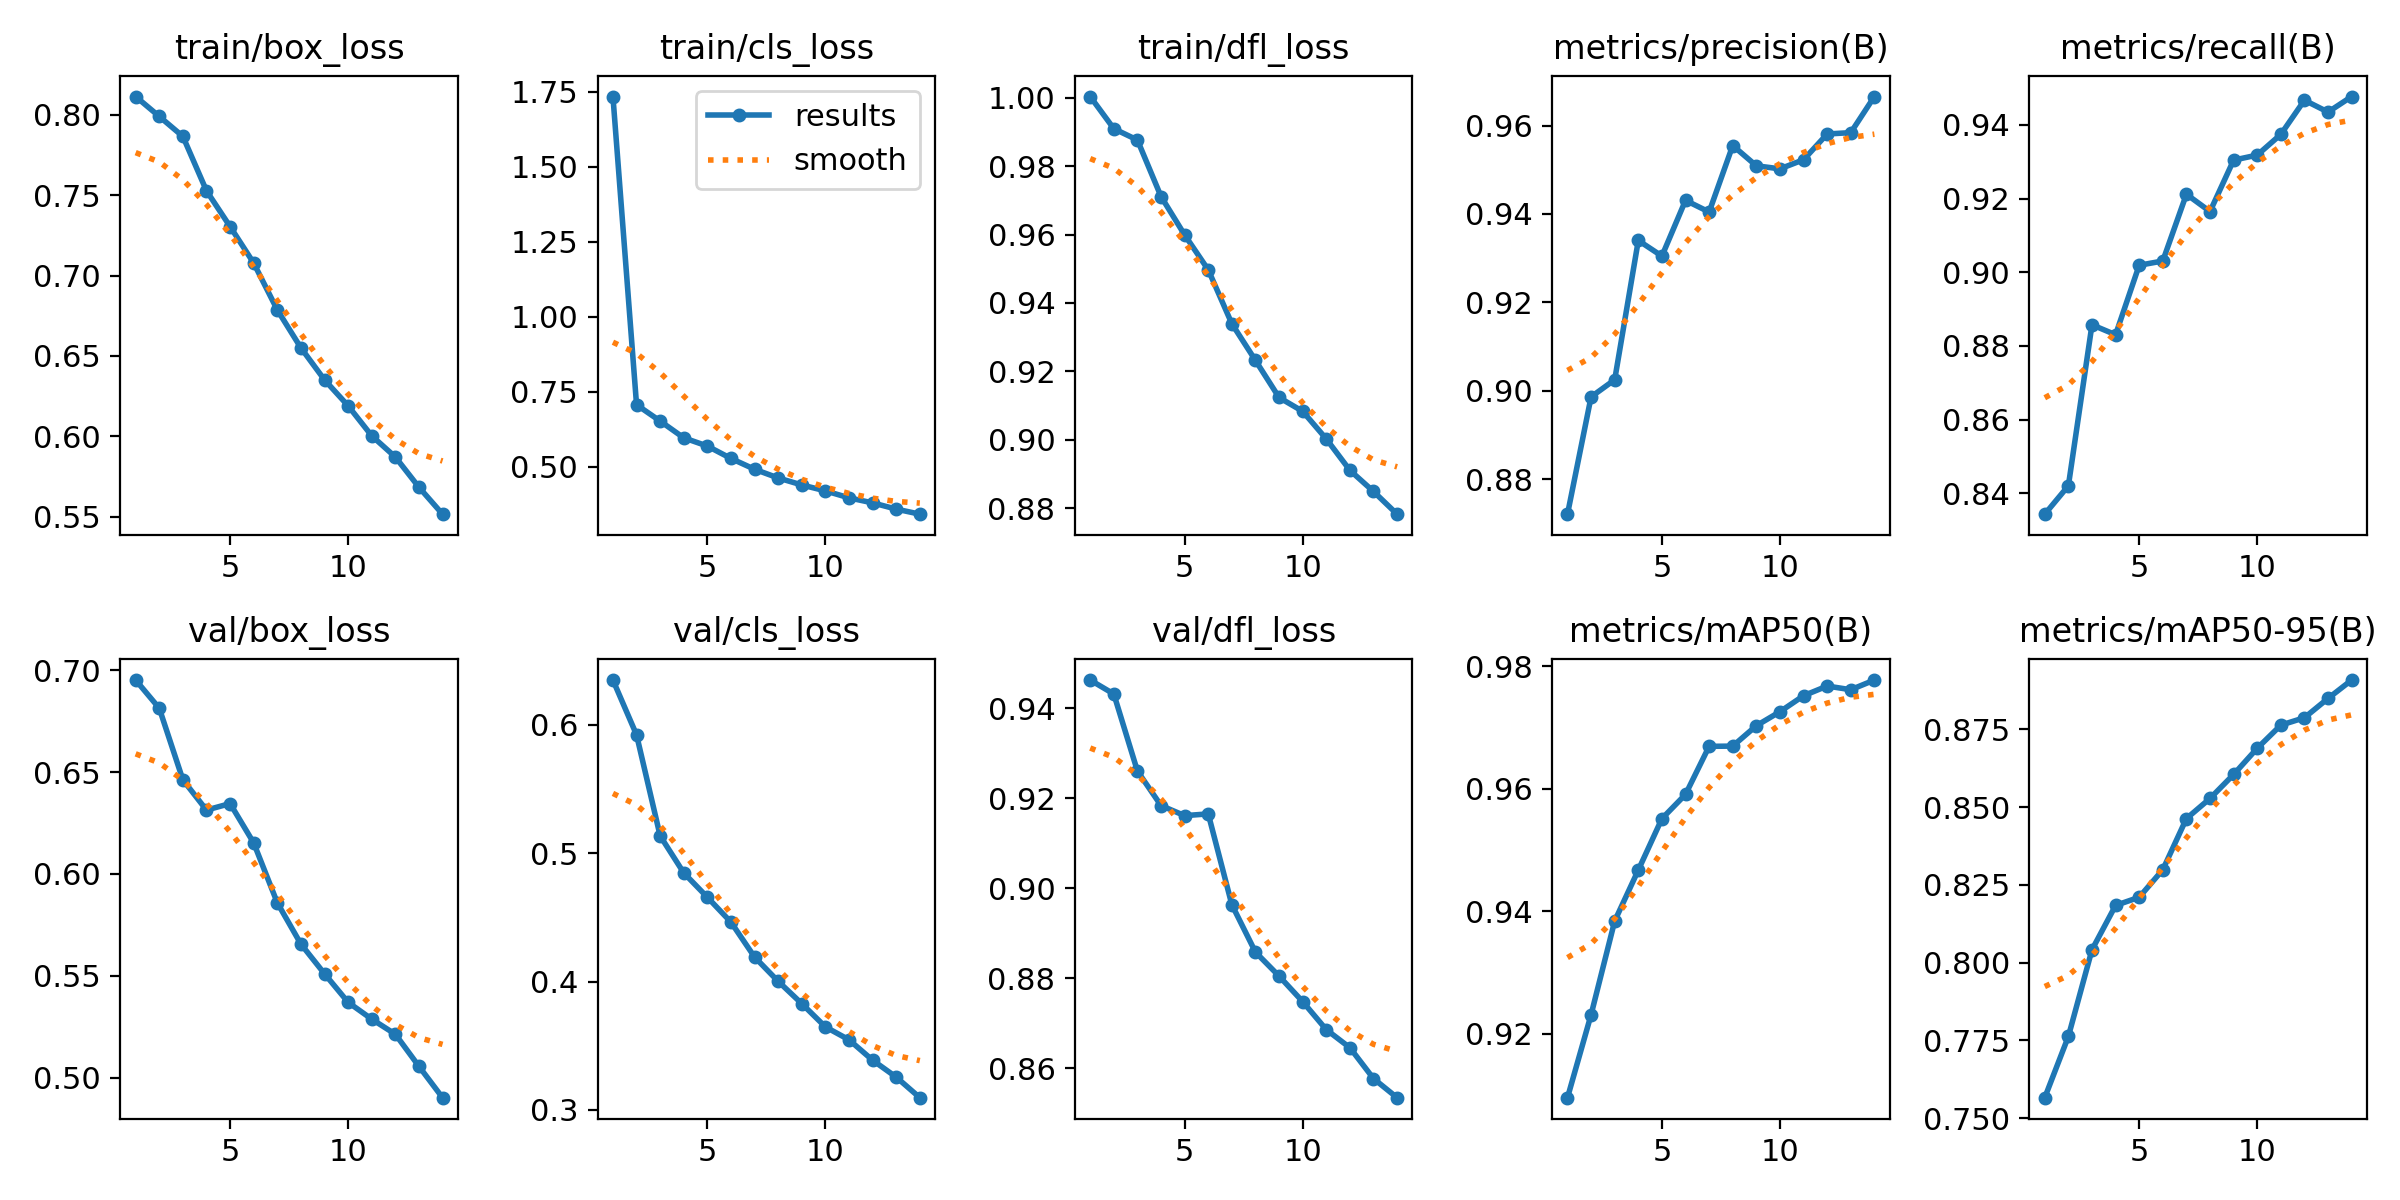

Values plotted in this chart, from the file beside it:
epoch, train/box_loss, train/cls_loss, train/dfl_loss, metrics/precision(B), metrics/recall(B), metrics/mAP50(B), metrics/mAP50-95(B), val/box_loss, val/cls_loss, val/dfl_loss, lr/pg0, lr/pg1, lr/pg2
1, 0.8115, 1.733, 1, 0.8721, 0.8344, 0.9095, 0.7566, 0.6953, 0.6346, 0.9463, 0.000333, 0.000333, 0.000333
2, 0.7991, 0.7069, 0.991, 0.8986, 0.8421, 0.9231, 0.7763, 0.6814, 0.592, 0.9432, 0.0006192, 0.0006192, 0.0006192
3, 0.7866, 0.6526, 0.9877, 0.9025, 0.8857, 0.9384, 0.8042, 0.6463, 0.5133, 0.926, 0.0008583, 0.0008583, 0.0008583
4, 0.7528, 0.5967, 0.9711, 0.934, 0.883, 0.9467, 0.8184, 0.6314, 0.4845, 0.9184, 0.0007879, 0.0007879, 0.0007879
5, 0.7305, 0.5693, 0.9599, 0.9305, 0.9019, 0.9551, 0.821, 0.6346, 0.4656, 0.9161, 0.0007879, 0.0007879, 0.0007879
6, 0.7078, 0.528, 0.9497, 0.9431, 0.9031, 0.9591, 0.8299, 0.6153, 0.4462, 0.9165, 0.0007171, 0.0007171, 0.0007171
7, 0.6786, 0.492, 0.9339, 0.9405, 0.9212, 0.9669, 0.8463, 0.5859, 0.419, 0.8964, 0.0006464, 0.0006464, 0.0006464
8, 0.655, 0.463, 0.9232, 0.9555, 0.9165, 0.967, 0.8528, 0.5656, 0.4001, 0.8858, 0.0005757, 0.0005757, 0.0005757
9, 0.6351, 0.4398, 0.9123, 0.9509, 0.9304, 0.9703, 0.8605, 0.551, 0.3828, 0.8805, 0.000505, 0.000505, 0.000505
10, 0.619, 0.42, 0.9083, 0.9502, 0.9318, 0.9726, 0.8689, 0.537, 0.3647, 0.8748, 0.0004343, 0.0004343, 0.0004343
11, 0.6003, 0.3969, 0.9002, 0.9523, 0.9374, 0.9752, 0.8764, 0.5287, 0.3546, 0.8686, 0.0003636, 0.0003636, 0.0003636
12, 0.5871, 0.3801, 0.8911, 0.9581, 0.9467, 0.9768, 0.8788, 0.5213, 0.3387, 0.8646, 0.0002929, 0.0002929, 0.0002929
13, 0.5683, 0.3594, 0.8849, 0.9584, 0.9435, 0.9762, 0.885, 0.5055, 0.3256, 0.8578, 0.0002221, 0.0002221, 0.0002221
14, 0.5515, 0.3424, 0.8782, 0.9666, 0.9477, 0.9778, 0.8909, 0.4901, 0.3096, 0.8535, 0.0001514, 0.0001514, 0.0001514
